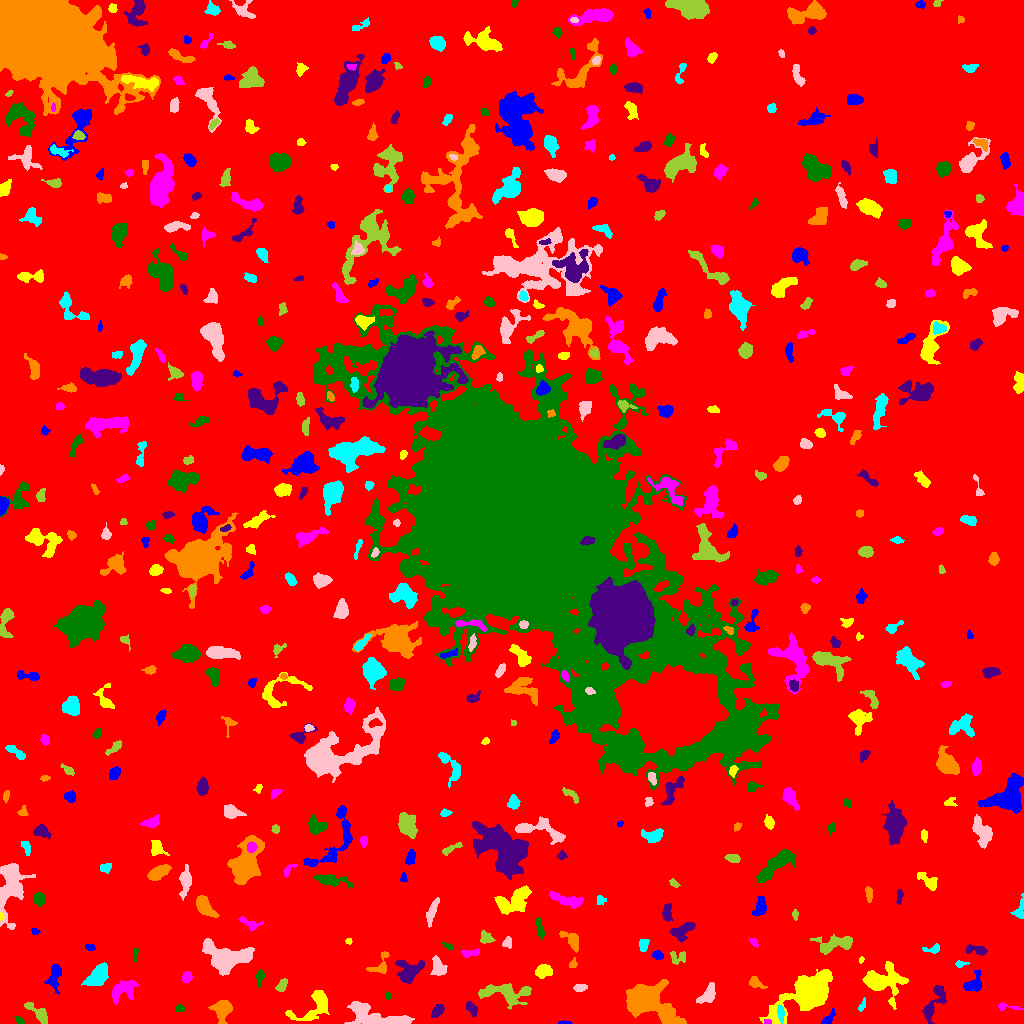

Data behind this chart, as committed beside it:
ID, X, Y, A, B, theta, total_flux, mu_max, mu_median, mu_mean, R_fwhm, R_e, R10, R90, x_start, x_end, y_start, y_end, area, greylevel
0, 509.6, 511.1, 301.3, 299.2, 1.076, 2036740, 14.0, 2.0, 2.453, 97.42, 241.7, 92.94, 387.2, 0, 1023, 0, 1023, 830249, 2.453
1, 564.3, 0.6119, 2.933, 0.6855, -0.02798, 67.0, 4.0, 2.0, 1.558, 2.646, 1.693, 0.5642, 2.764, 558, 572, 0, 3, 43, 8.558
2, 808.5, 30.93, 14.87, 7.129, 0.5795, 14648, 33.0, 7.0, 9.65, 9.045, 10.67, 3.949, 18.47, 759, 832, 0, 54, 1518, 13.65
3, 767.5, 1.612, 1.862, 1.266, -0.1686, 103.0, 5.0, 3.0, 2.641, 2.585, 1.871, 0.7979, 2.932, 764, 771, 0, 4, 39, 11.64
4, 19.68, 2.898, 2.421, 1.474, -0.6292, 137.0, 4.0, 2.0, 2.246, 3.656, 2.459, 0.9772, 3.656, 14, 24, 0, 7, 61, 8.246
5, 471.7, 14.99, 4.007, 2.175, -0.9847, 406.0, 7.0, 3.0, 3.172, 4.068, 3.785, 1.493, 5.698, 466, 477, 6, 22, 128, 8.172
6, 648.8, 23.33, 13.1, 8.049, -0.5094, 7535, 21.0, 4.0, 5.528, 7.878, 9.707, 3.568, 17.65, 626, 686, 0, 44, 1363, 10.53
7, 780.8, 10.9, 4.169, 1.586, -1.436, 241.0, 5.0, 2.0, 2.191, 3.656, 3.141, 1.128, 4.918, 777, 784, 0, 19, 110, 12.19
8, 375.1, 6.174, 16.33, 4.54, -0.219, 4209, 16.0, 5.0, 5.65, 7.695, 7.939, 2.985, 13.12, 344, 414, 0, 22, 745, 10.65
9, 38.65, 10.09, 7.251, 2.526, -0.7004, 660.0, 9.0, 2.0, 2.809, 3.7, 4.334, 1.596, 7.203, 24, 47, 0, 21, 235, 8.809
10, 723.1, 13.32, 3.364, 1.315, 1.466, 141.0, 4.0, 2.0, 2.014, 3.568, 2.523, 0.9772, 4.107, 720, 726, 8, 20, 70, 8.014
11, 828.2, 4.78, 4.689, 1.939, 0.847, 350.0, 6.0, 3.0, 3.017, 4.687, 3.432, 1.382, 5.262, 821, 835, 0, 15, 116, 9.017
12, 882.3, 42.08, 10.37, 7.855, -0.1029, 2849, 11.0, 3.0, 3.602, 7.313, 7.777, 3.038, 13.13, 862, 908, 14, 62, 791, 9.602
13, 1006, 16.74, 6.945, 1.679, -0.1209, 137.0, 3.0, 1.0, 1.317, 3.141, 3.038, 1.128, 5.109, 998, 1023, 13, 21, 104, 7.317
14, 179.6, 14.91, 2.286, 1.785, -0.0223, 169.0, 4.0, 3.0, 2.6, 4.107, 2.585, 1.128, 3.949, 176, 185, 12, 19, 65, 8.6
15, 437.5, 12.69, 3.716, 2.095, 0.8019, 439.0, 8.0, 3.0, 3.136, 4.146, 3.478, 1.262, 5.585, 431, 444, 6, 19, 140, 9.136
16, 222.5, 13.65, 5.116, 4.129, 1.289, 1430, 12.0, 4.0, 4.36, 5.944, 5.232, 2.034, 8.425, 208, 232, 0, 23, 328, 10.36
17, 862, 17.91, 3.343, 1.379, 1.153, 96.0, 3.0, 1.0, 1.412, 2.877, 2.523, 0.9772, 4.107, 858, 865, 12, 26, 68, 9.412
18, 708, 28.37, 5.399, 3.049, 0.8867, 595.0, 6.0, 2.0, 2.479, 5.698, 4.618, 1.784, 7.313, 696, 715, 20, 41, 240, 8.479
19, 506.7, 30.68, 12.45, 4.692, -0.08149, 1667, 8.0, 2.0, 2.769, 7.818, 6.84, 2.646, 11.26, 478, 531, 14, 40, 602, 8.769
20, 917.3, 31.25, 3.54, 2.494, 1.421, 616.0, 10.0, 3.5, 4.219, 4.297, 3.523, 1.382, 5.754, 912, 924, 21, 37, 146, 11.22
21, 54.54, 47.15, 6.881, 3.066, 1.401, 527.0, 4.0, 2.0, 2.067, 7.485, 5.078, 2.034, 7.919, 44, 61, 29, 59, 255, 8.067
22, 315.2, 19.7, 11.81, 5.924, 0.6729, 2082, 16.0, 3.0, 4.082, 4.72, 6.155, 2.111, 11.14, 285, 329, 3, 33, 510, 9.082
23, 124.9, 34.29, 7.51, 4.386, 0.5171, 974.0, 9.0, 2.0, 2.64, 3.909, 5.47, 1.954, 8.992, 112, 138, 19, 43, 369, 8.64
24, 388.1, 27.55, 1.808, 1.47, -1.475, 89.0, 4.0, 2.0, 1.978, 3.09, 2.111, 0.7979, 3.29, 385, 391, 24, 32, 45, 7.978
25, 933.5, 19.34, 11.66, 3.589, 1.113, 1239, 10.0, 3.0, 3.432, 5.109, 5.944, 2.111, 9.558, 922, 946, 0, 38, 361, 8.432
26, 755.4, 40.92, 4.001, 2.417, -0.6228, 296.0, 5.0, 2.0, 2.193, 3.868, 3.478, 1.262, 5.67, 749, 767, 35, 47, 135, 8.193
27, 98.11, 47.67, 6.372, 3.491, 0.8424, 1809, 10.0, 4.0, 4.662, 7.838, 5.917, 2.394, 9.236, 81, 108, 38, 61, 388, 10.66
28, 579.7, 35.91, 3.203, 1.851, 0.1033, 240.0, 4.0, 3.0, 2.5, 4.886, 3.192, 1.262, 4.754, 573, 587, 32, 39, 96, 8.5
29, 281.8, 38.21, 3.611, 2.094, 1.085, 296.0, 5.0, 2.0, 2.508, 4.297, 3.478, 1.493, 5.293, 275, 287, 32, 45, 118, 8.508
30, 996.3, 39.64, 3.109, 1.846, -0.0978, 202.0, 5.0, 2.0, 2.27, 3.568, 2.764, 1.128, 4.406, 992, 1007, 36, 44, 89, 9.27
31, 973.7, 39.12, 4.972, 3.46, 0.9163, 1234, 13.0, 5.0, 5.229, 4.886, 4.37, 1.784, 7.114, 963, 981, 32, 53, 236, 11.23
32, 543.7, 52.13, 3.908, 3, 0.2318, 1103, 12.0, 5.0, 5.515, 5.528, 4.406, 1.693, 6.84, 535, 552, 45, 59, 200, 10.52
33, 186.8, 46.2, 2.773, 2.118, 1.242, 298.0, 7.0, 3.0, 2.838, 3.568, 3.09, 1.128, 4.82, 182, 192, 41, 52, 105, 8.838
34, 260.1, 47.49, 2.677, 2.011, 1.281, 178.0, 5.0, 1.0, 1.604, 3.192, 2.646, 0.9772, 4.334, 256, 265, 36, 54, 111, 8.604
35, 408.9, 51.6, 6.229, 5.248, 0.5743, 2317, 14.0, 5.0, 5.637, 6.531, 5.971, 2.326, 9.772, 395, 424, 40, 63, 411, 10.64
36, 572.9, 59.5, 2.551, 1.82, 1.19, 196.0, 6.0, 3.0, 3.015, 3.568, 2.585, 0.9772, 4.029, 569, 577, 56, 66, 65, 10.02
37, 960.2, 59.34, 2.905, 1.751, 0.08796, 161.0, 5.0, 2.0, 2.368, 3.038, 2.523, 0.9772, 3.989, 955, 969, 56, 63, 68, 9.368
38, 438, 56.63, 5.392, 2.973, -1.196, 568.0, 7.0, 2.0, 2.547, 4.029, 4.583, 1.596, 7.159, 430, 447, 48, 68, 223, 8.547
39, 677.2, 66.16, 4.655, 3.21, 0.04371, 542.0, 8.0, 4.0, 3.566, 4.951, 4.029, 1.493, 6.206, 670, 685, 59, 72, 152, 9.566
40, 802.8, 59.88, 2.925, 1.604, -0.6201, 143.0, 4.0, 2.0, 1.932, 4.029, 2.646, 0.9772, 4.029, 797, 809, 56, 63, 74, 9.932
41, 657.8, 68.32, 2.354, 1.986, -0.4806, 238.0, 6.0, 2.0, 2.559, 3.338, 2.585, 0.9772, 4.442, 652, 663, 64, 73, 93, 9.559
42, 861.2, 63.43, 1.761, 1.175, 1.275, 76.0, 4.0, 2.0, 2.235, 2.877, 1.871, 0.5642, 2.821, 859, 864, 60, 67, 34, 8.235
43, 471.8, 70.7, 5.196, 1.635, 0.09907, 182.0, 4.0, 1.0, 1.517, 4.107, 3.29, 1.262, 5.323, 461, 479, 66, 75, 120, 8.517
44, 135.3, 70.64, 3.185, 1.301, 1.46, 128.0, 7.0, 2.0, 2.065, 1.693, 2.185, 0.5642, 3.656, 133, 139, 61, 75, 62, 8.065
45, 976.4, 73.59, 5.936, 2.197, -0.1796, 400.0, 4.0, 2.0, 2.454, 6.433, 4.222, 1.693, 6.308, 966, 987, 68, 79, 163, 8.454
46, 381, 58.46, 6.883, 4.189, 1.012, 281.0, 4.0, 1.0, 1.405, 5.352, 4.222, 1.493, 6.555, 366, 389, 50, 72, 200, 8.405
47, 933.1, 74.47, 4.486, 1.918, 0.1448, 244.0, 5.0, 2.0, 2.259, 3.432, 3.038, 1.128, 5.046, 922, 939, 70, 80, 108, 8.259
48, 224.8, 65.68, 9.463, 5.659, -0.2748, 7819, 34.0, 5.0, 8.398, 7.024, 7.313, 2.764, 13.15, 202, 254, 48, 85, 931, 14.4
49, 835.3, 79.47, 10.37, 3.632, 0.1349, 1063, 7.0, 2.0, 2.525, 5.944, 5.944, 2.326, 9.525, 810, 852, 69, 89, 421, 8.525
50, 43.1, 74.65, 2.724, 1.561, 0.5499, 204.0, 6.0, 3.0, 2.957, 3.523, 2.523, 0.9772, 3.949, 38, 48, 69, 79, 69, 8.957
51, 90.45, 75.99, 2.385, 1.438, -0.1559, 155.0, 5.0, 2.0, 2.385, 2.985, 2.326, 0.9772, 3.7, 85, 95, 73, 79, 65, 9.385
52, 348.6, 82.19, 1.594, 1.497, -0.134, 85.0, 4.0, 2.0, 2.125, 2.985, 2.034, 0.7979, 2.985, 345, 352, 79, 85, 40, 9.125
53, 753.6, 81.63, 2.414, 1.534, -0.8491, 101.0, 3.0, 1.5, 1.53, 3.241, 2.459, 0.9772, 3.785, 749, 758, 76, 85, 66, 9.53
54, 448.1, 77.25, 2.845, 1.28, -0.4985, 125.0, 5.0, 2.0, 2.119, 2.459, 2.185, 0.7979, 3.7, 442, 453, 74, 81, 59, 9.119
55, 682.2, 92.92, 6.552, 3.238, 0.5149, 858.0, 6.0, 3.0, 3.109, 7.506, 5.382, 2.111, 8.137, 670, 695, 81, 101, 276, 10.11
56, 572.6, 82.32, 5.095, 2.712, -0.875, 741.0, 13.0, 2.0, 3.368, 3.385, 3.613, 1.262, 6.652, 559, 578, 71, 92, 220, 9.368
57, 643.4, 78.41, 3.12, 2.094, 1.371, 435.0, 9.0, 4.0, 3.85, 3.613, 3.241, 1.262, 5.046, 639, 649, 72, 84, 113, 9.85
58, 507.6, 81.03, 2.641, 2.223, 1.479, 159.0, 4.0, 2.0, 1.728, 3.868, 2.877, 0.9772, 4.72, 502, 511, 75, 87, 92, 7.728
59, 485.3, 85.05, 3.223, 2.629, -0.5332, 465.0, 9.0, 3.0, 3.394, 3.742, 3.29, 1.262, 5.352, 480, 495, 80, 93, 137, 9.394
... 502 more rows
